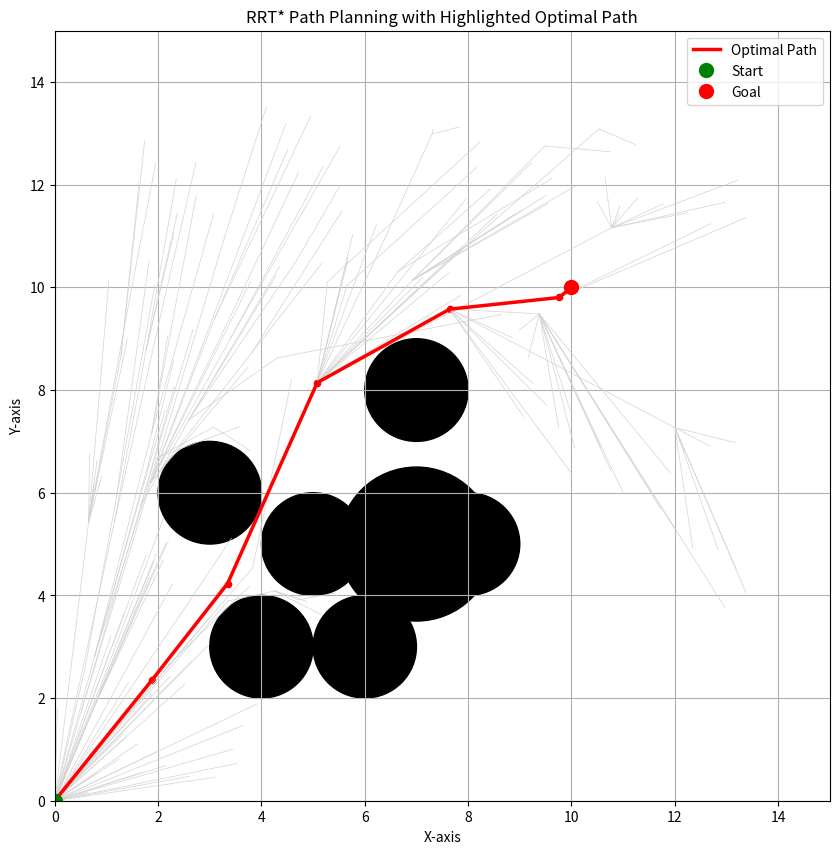

The matplotlib source for this figure:
import numpy as np
import matplotlib.pyplot as plt
import random
import math

class Node:
    def __init__(self, x, y):
        self.x = x
        self.y = y
        self.parent = None
        self.cost = 0.0

class RRTStar:
    def __init__(self, start, goal, obstacles, x_max, y_max, step_size=1.0, goal_sample_rate=0.1, max_iter=500):
        self.start = Node(start[0], start[1])
        self.goal = Node(goal[0], goal[1])
        self.obstacles = obstacles
        self.x_max = x_max
        self.y_max = y_max
        self.step_size = step_size
        self.goal_sample_rate = goal_sample_rate
        self.max_iter = max_iter
        self.node_list = [self.start]

    def is_in_obstacle(self, node):
        for ox, oy, size in self.obstacles:
            if (ox - node.x)**2 + (oy - node.y)**2 <= size**2:
                return True
        return False

    def sample(self):
        if random.random() > self.goal_sample_rate:
            return Node(random.uniform(0, self.x_max), random.uniform(0, self.y_max))
        return Node(self.goal.x, self.goal.y)

    def nearest_node(self, node):
        return min(self.node_list, key=lambda n: (n.x - node.x)**2 + (n.y - node.y)**2)

    def is_collision_free(self, node1, node2):
        steps = int(self.distance(node1, node2) / (self.step_size / 10))
        for i in range(steps + 1):
            t = i / (1+steps)
            temp_x = node1.x + t * (node2.x - node1.x)
            temp_y = node1.y + t * (node2.y - node1.y)
            temp_node = Node(temp_x, temp_y)
            if self.is_in_obstacle(temp_node):
                return False
        return True

    def get_nearby_nodes(self, node, radius):
        return [n for n in self.node_list if self.distance(n, node) <= radius]

    def distance(self, node1, node2):
        return math.hypot(node1.x - node2.x, node1.y - node2.y)

    def rewire(self, new_node, nearby_nodes):
        for node in nearby_nodes:
            if self.is_collision_free(new_node, node):
                cost = new_node.cost + self.distance(new_node, node)
                if cost < node.cost:
                    node.parent = new_node
                    node.cost = cost

    def plan(self):
        for iter_num in range(self.max_iter):
            sample_node = self.sample()
            nearest_node = self.nearest_node(sample_node)
            direction = np.array([sample_node.x - nearest_node.x, sample_node.y - nearest_node.y])
            length = np.linalg.norm(direction)
            if length == 0:
                continue
            direction = direction / length * min(self.step_size, length)
            new_node = Node(nearest_node.x + direction[0], nearest_node.y + direction[1])
            new_node.parent = nearest_node
            new_node.cost = nearest_node.cost + self.distance(nearest_node, new_node)

            if not self.is_collision_free(nearest_node, new_node):
                continue

            nearby_nodes = self.get_nearby_nodes(new_node, radius=5.0)
            min_cost = new_node.cost
            best_parent = nearest_node

            for node in nearby_nodes:
                if self.is_collision_free(node, new_node):
                    temp_cost = node.cost + self.distance(node, new_node)
                    if temp_cost < min_cost:
                        best_parent = node
                        min_cost = temp_cost

            new_node.parent = best_parent
            new_node.cost = min_cost
            self.node_list.append(new_node)
            self.rewire(new_node, nearby_nodes)

            if self.distance(new_node, self.goal) <= self.step_size:
                if self.is_collision_free(new_node, self.goal):
                    self.goal.parent = new_node
                    self.goal.cost = new_node.cost + self.distance(new_node, self.goal)
                    self.node_list.append(self.goal)
                    print(f"Goal reached at iteration {iter_num}")
                    return self.get_final_path()

        print("No path found within the maximum iterations.")
        return None

    def get_final_path(self):
        path = []
        node = self.goal
        while node is not None:
            path.append([node.x, node.y])
            node = node.parent
        return path[::-1]

def plot_path(rrt_star, path):
    fig, ax = plt.subplots(figsize=(10, 10))
    plt.title("RRT* Path Planning with Highlighted Optimal Path")

    for (ox, oy, size) in rrt_star.obstacles:
        circle = plt.Circle((ox, oy), size, color='black')
        ax.add_patch(circle)

    for node in rrt_star.node_list:
        if node.parent:
            plt.plot([node.x, node.parent.x], [node.y, node.parent.y], color='lightgray', linewidth=0.5)

    if path is not None:
        x_coords, y_coords = zip(*path)
        plt.plot(x_coords, y_coords, '-r', linewidth=2.5, label='Optimal Path')

    plt.plot(rrt_star.start.x, rrt_star.start.y, "go", markersize=10, label='Start')
    plt.plot(rrt_star.goal.x, rrt_star.goal.y, "ro", markersize=10, label='Goal')

    if path is not None:
        plt.scatter(x_coords, y_coords, c='red', s=20)

    plt.xlim(0, rrt_star.x_max)
    plt.ylim(0, rrt_star.y_max)
    plt.grid(True)
    plt.legend()
    plt.xlabel("X-axis")
    plt.ylabel("Y-axis")
    plt.show()

if __name__ == "__main__":
    start = [0, 0]
    goal = [10, 10]
    obstacles = [
        (5, 5, 1),
        (7, 8, 1),
        (3, 6, 1),
        (6, 3, 1),
        (8, 5, 1),
        (4, 3, 1),
        (7, 5, 1.5)
    ]
    rrt_star = RRTStar(start, goal, obstacles, x_max=15, y_max=15, step_size=0.5, goal_sample_rate=0.05, max_iter=1000)
    path = rrt_star.plan()
    plot_path(rrt_star, path)

